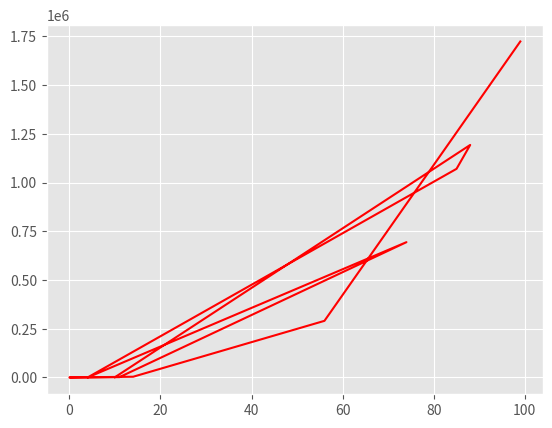

Here is the Python script that generated this plot:
from matplotlib import pyplot as plt

plt.style.use('ggplot')

import random 

random.seed(1234)

def produce(n,m,s):
    print(f"| {'x'.center(10)} | {'y(x)'.center(10)} |")
    
    n = int(n)
    m = int(m)
    s = int(s)
    
    x_list = []
    y_list = []
    
    for i in range(n):

        x = random.randint(0,100)
        x_list.append(x)
    
        y = round(x ** ((1/2)*((m/s)**2)),2)
        y_list.append(y)

        print(f"| {str(x).center(10)} | {(str(y)).center(10)} |")

    return y_list, x_list


data_y, data_x = produce(10,5,2)

plt.plot(data_x, data_y, color='r')
plt.show()